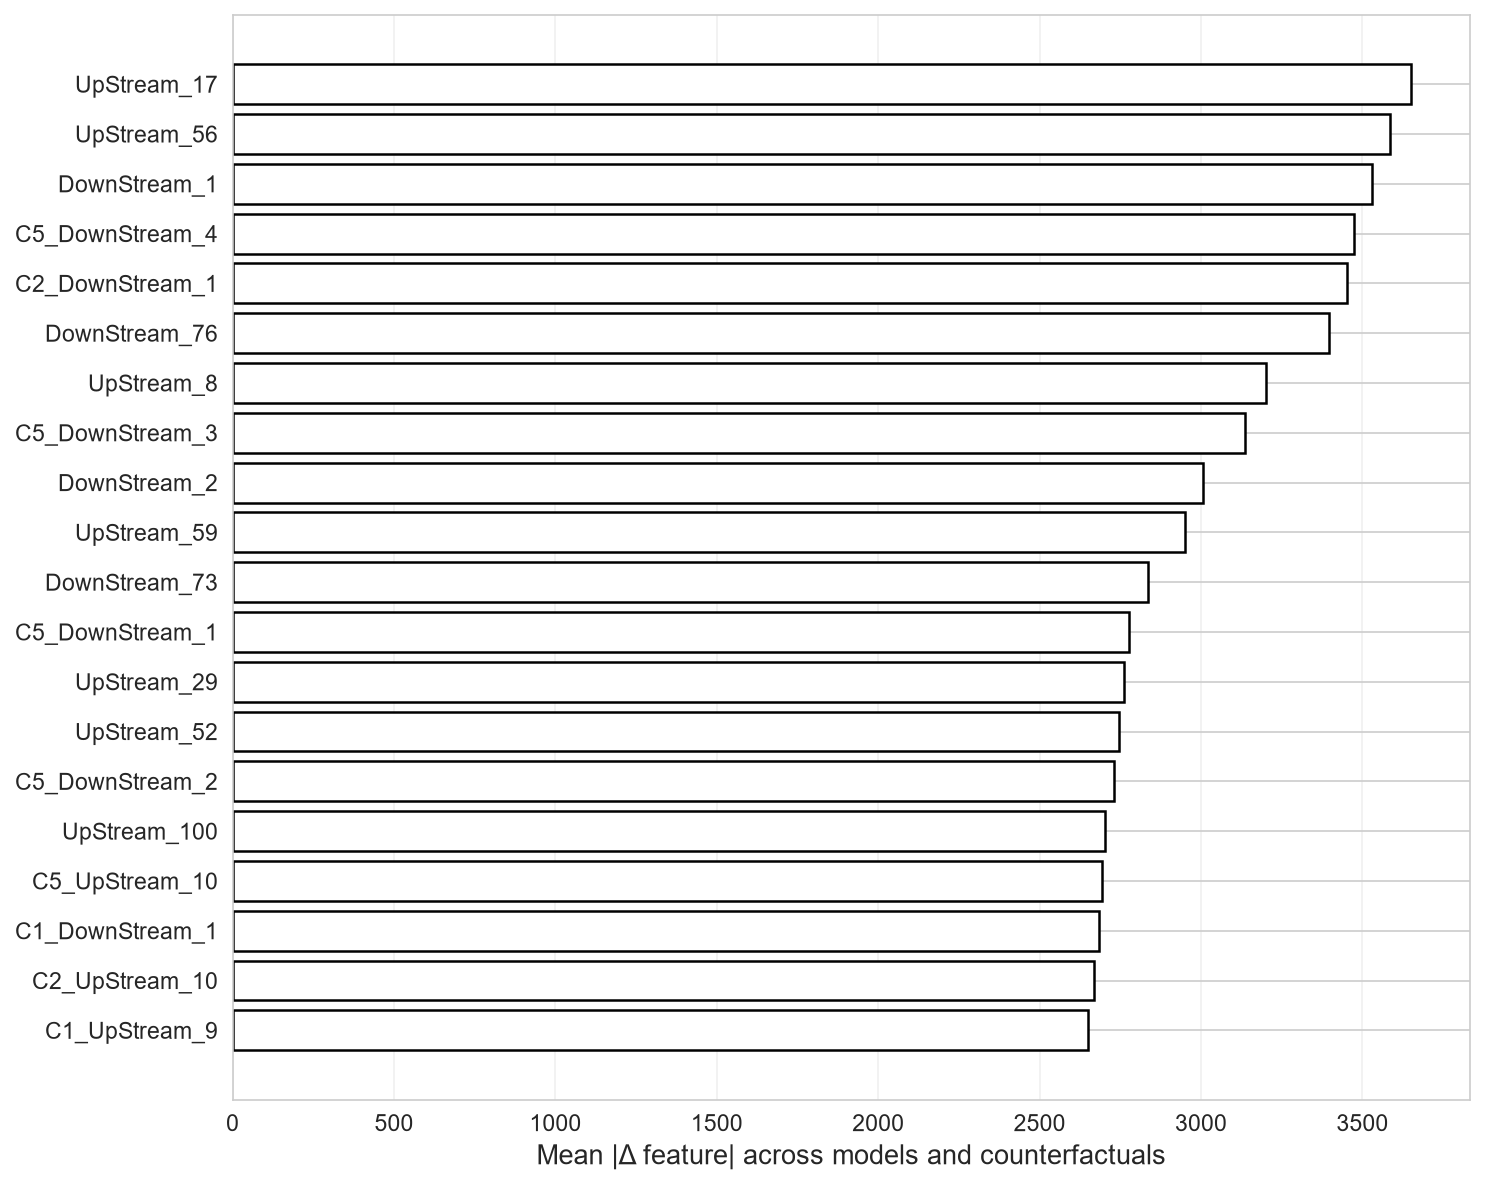

Values plotted in this chart, from the file beside it:
feature, mean_change, n_models
UpStream_17, 3651, 2
UpStream_56, 3584, 1
DownStream_1, 3529, 3
C5_DownStream_4, 3474, 4
C2_DownStream_1, 3451, 2
DownStream_76, 3395, 1
UpStream_8, 3201, 2
C5_DownStream_3, 3136, 3
DownStream_2, 3006, 3
UpStream_59, 2952, 2
DownStream_73, 2835, 4
C5_DownStream_1, 2777, 8
UpStream_29, 2761, 2
UpStream_52, 2745, 2
C5_DownStream_2, 2730, 4
UpStream_100, 2703, 7
C5_UpStream_10, 2694, 9
C1_DownStream_1, 2683, 4
C2_UpStream_10, 2670, 8
C1_UpStream_9, 2651, 4
UpStream_61, 2629, 1
DownStream_45, 2600, 3
C3, 2590, 3
C5_UpStream_8, 2580, 4
C4, 2540, 4
C1, 2540, 6
DownStream_71, 2514, 3
C1_DownStream_2, 2498, 7
C1_UpStream_8, 2497, 6
DownStream_44, 2473, 1
PoI, 2410, 3
UpStream_16, 2407, 1
C3_UpStream_9, 2373, 4
DownStream_74, 2367, 4
UpStream_10, 2361, 4
C1_DownStream_3, 2352, 9
C5, 2329, 4
DownStream_70, 2319, 1
C4_UpStream_8, 2303, 4
UpStream_11, 2280, 3
C5_UpStream_9, 2269, 4
C2, 2230, 6
C3_DownStream_1, 2189, 2
UpStream_15, 2188, 1
C2_DownStream_2, 2153, 2
UpStream_18, 2123, 4
UpStream_99, 2107, 6
C1_UpStream_7, 2066, 7
C1_DownStream_4, 2051, 2
UpStream_60, 2046, 6
UpStream_57, 2028, 3
UpStream_30, 1957, 5
C2_DownStream_4, 1924, 5
C1_UpStream_6, 1894, 6
C4_UpStream_9, 1820, 4
C2_DownStream_3, 1820, 5
C2_UpStream_9, 1779, 3
UpStream_33, 1773, 2
UpStream_97, 1758, 1
C3_UpStream_10, 1725, 9
... 78 more rows
